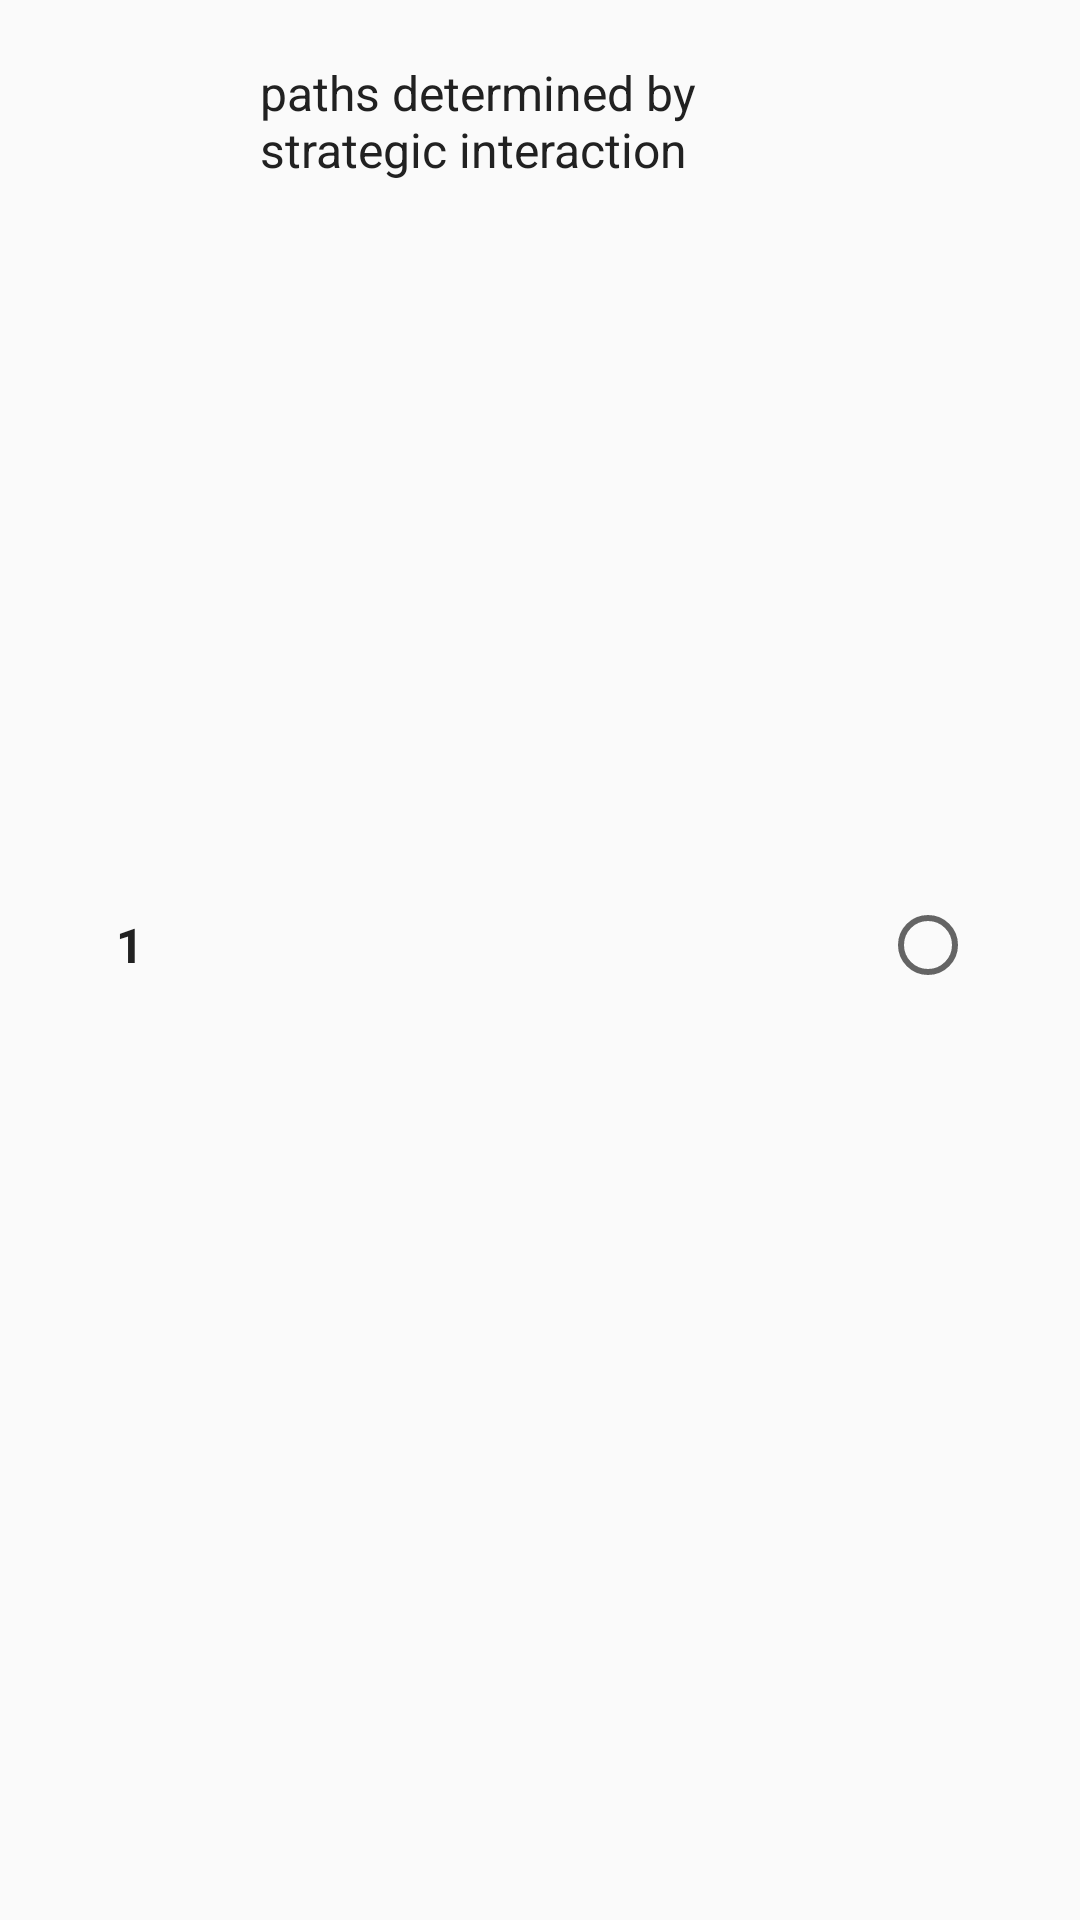

This screen was rendered from an Android layout file. Write that file and the resources it references.
<!-- AndroidManifest.xml: application theme AppTheme -->
<!-- res/layout/option_list_item.xml -->
<?xml version="1.0" encoding="utf-8"?>
<LinearLayout xmlns:android="http://schemas.android.com/apk/res/android"
    android:orientation="horizontal" android:layout_width="match_parent"
    android:layout_height="wrap_content"
    android:paddingTop="10dp"
    android:paddingRight="@dimen/side_padding_detail"
    android:paddingLeft="@dimen/side_padding_detail"
    android:id="@+id/itemLinearLayout"
    android:paddingBottom="20dp"

   >

    <TextView
        android:layout_width="0dp"
        android:layout_height="match_parent"
        android:id="@+id/optionNumber"
        android:layout_weight="1"
        android:text="1"
        android:textColor="@color/primaryText"
        android:gravity="center"
        android:textStyle="bold"
        android:layout_margin="10dp"

        android:textSize="16sp"/>

    <TextView
        android:layout_width="0dp"
        android:layout_height="match_parent"
        android:id="@+id/optionContent"
        android:textSize="16sp"
        android:layout_margin="10dp"
        android:textColor="@color/primaryText"
        android:layout_gravity="center_vertical"

        android:layout_weight="4"
        android:text="paths determined by strategic interaction"/>

    <RadioButton
        android:layout_width="0dp"
        android:layout_height="match_parent"
        android:layout_weight="1"
        android:layout_margin="10dp"
        android:layout_gravity="center"
        android:id="@+id/optionRadioButton"/>


</LinearLayout>
<!-- resources referenced by this layout -->
<resources>
  <color name="primaryText">#212121</color>
  <dimen name="side_padding_detail">10dp</dimen>
  <style name="AppTheme" parent="Theme.AppCompat.Light.DarkActionBar">
          
          <item name="colorPrimary">@color/colorPrimary</item>
          <item name="colorPrimaryDark">@color/colorPrimaryDark</item>
          <item name="colorAccent">@color/colorAccent</item>
      </style>
  <color name="colorPrimary">#F44336</color>
  <color name="colorPrimaryDark">#B71C1C</color>
  <color name="colorAccent">#03A9F4</color>
</resources>
